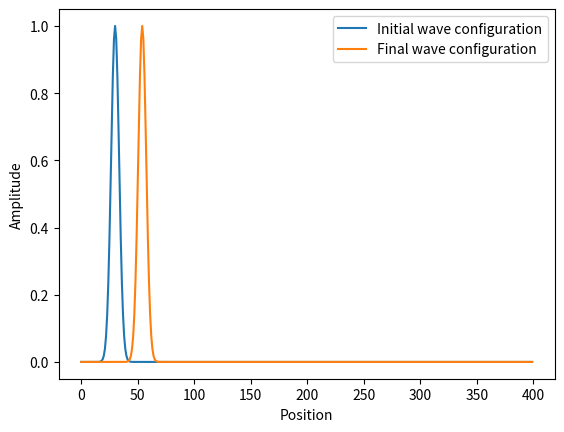

Here is the Python script that generated this plot:
import numpy as np
import matplotlib.pyplot as plt

V = 2.0  # velocity of the wave
Dt = 0.005  # Delta t
Dx = 0.01  # Delta x, must be consistent with Courant condition
eps = V * Dt / Dx
Lamda = 5.0

# Time steps should be such that L*Dx > V*Dt * T on top of the Courant condition

L = 400
T = 25


def phi0(i):
    # initial condition
    wave = np.exp(-((i - 30) / Lamda) ** 2)
    return wave


def phi1(phi, i):
    # use the Lax algorithm to get the very first update
    xi = 0.5 * (phi[i+1] + phi[i-1]) - eps * 0.5 * (phi[i + 1] - phi[i - 1])
    return xi


def Lax(phi, k):
    if k == 0 or k == (L - 1):
        return 0.
    else:
        return phi1(phi, k)


# Initializing the configuration
# First Dirichlet at the initial point
phi = np.zeros(L)
phi[0] = 0

# Put in the profile in between
for k in range(1, L - 1):
    phi[k] = phi0(k)

# Dirichlet at the other point
phi[L - 1] = 0



# Use Lax algorithm to get the data at the first update
# with Dirichlet at the end points
for t in range(1, T):
    phi_new = np.zeros(L)
    for k in range(L):
        phi_new[k] = Lax(phi, k)

    for j in range(L):
        phi[j] = phi_new[j]

# Plot the initial and final wave configurations
plt.plot(np.arange(L), phi0(np.arange(L)), label="Initial wave configuration")
plt.plot(np.arange(L), phi, label="Final wave configuration")
plt.xlabel("Position")
plt.ylabel("Amplitude")
plt.legend()
plt.show()
